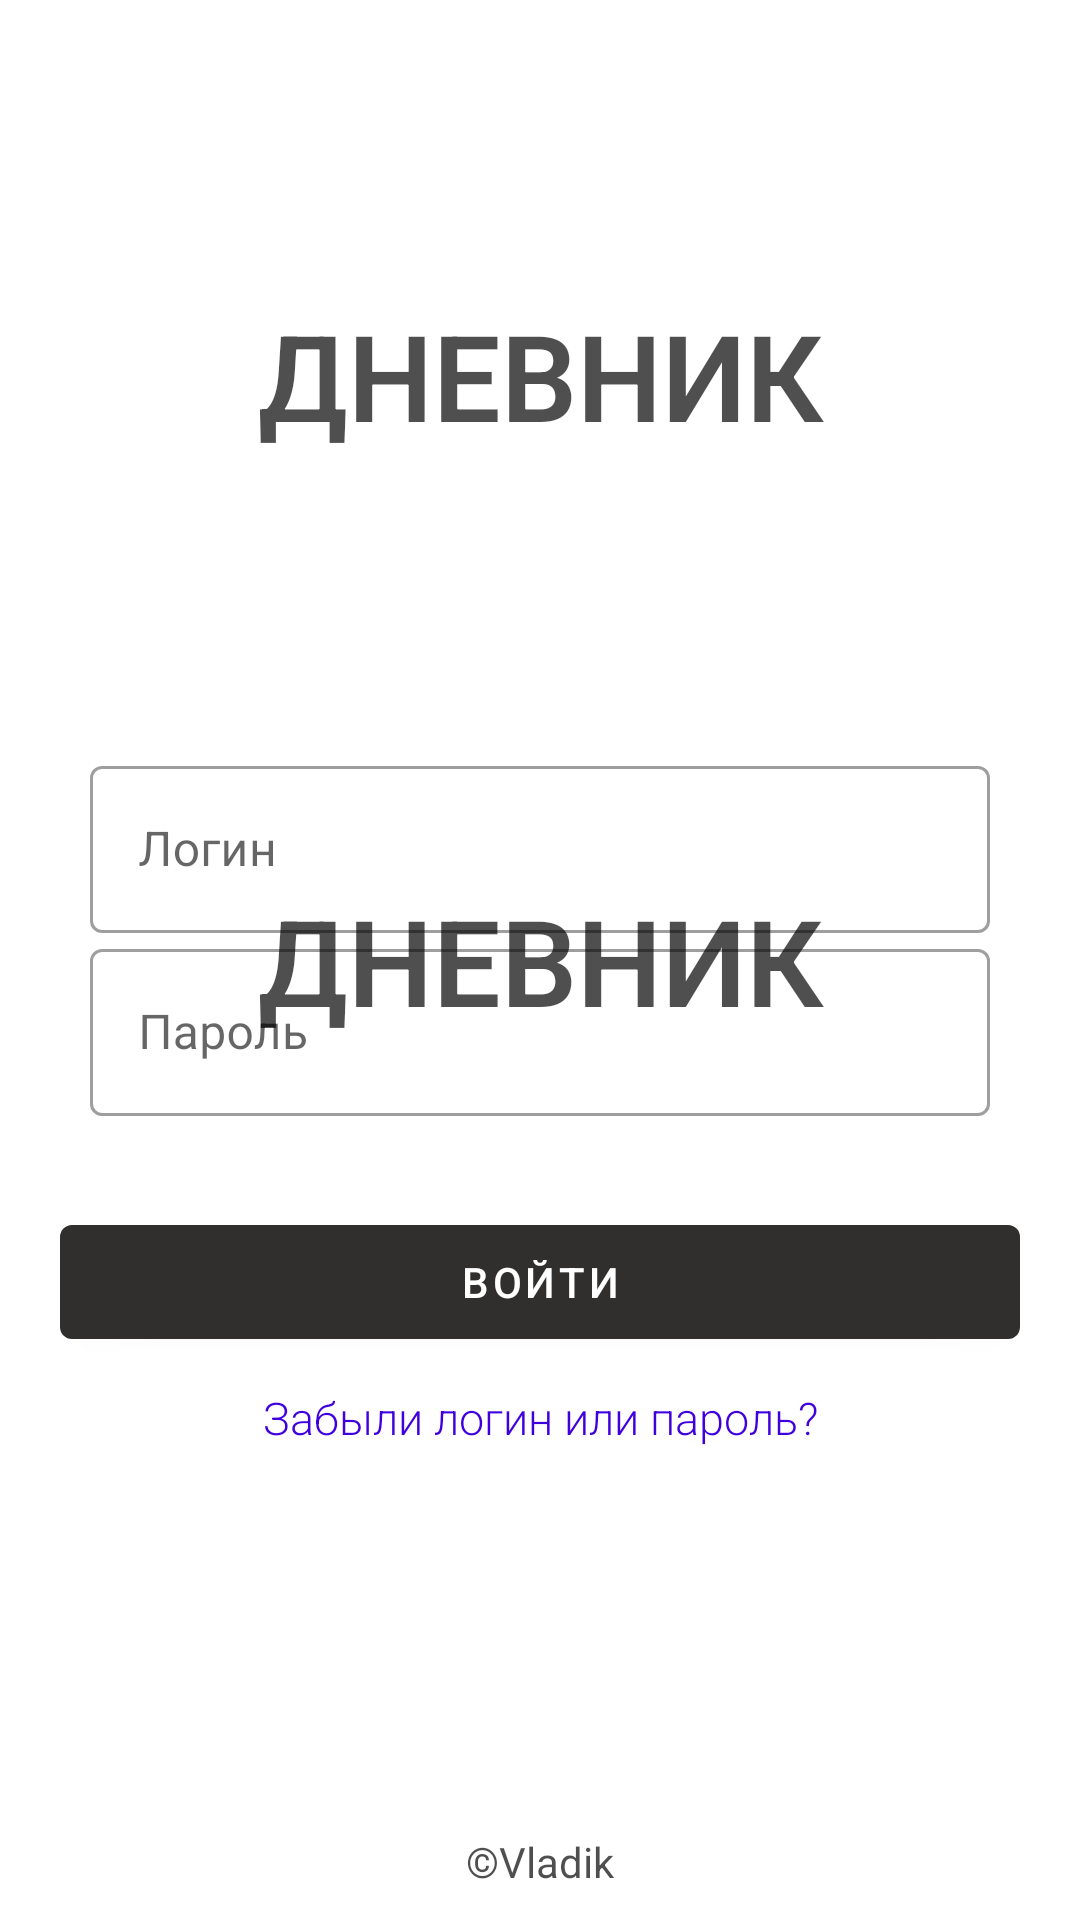

Layout XML and referenced resources for this Android screen:
<!-- AndroidManifest.xml: application theme Theme.MyApplication -->
<!-- res/layout/activity_login.xml -->
<?xml version="1.0" encoding="utf-8"?>
<RelativeLayout xmlns:android="http://schemas.android.com/apk/res/android"
    xmlns:app="http://schemas.android.com/apk/res-auto"
    xmlns:tools="http://schemas.android.com/tools"
    android:visibility="visible"
    android:layout_width="match_parent"
    android:layout_height="match_parent"
    tools:context=".Activities.LoginActivity">

    <FrameLayout
        android:id="@+id/login_load_frame"
        android:layout_width="match_parent"
        android:layout_height="match_parent">
        <TextView
            android:layout_width="match_parent"
            android:layout_height="wrap_content"
            android:fontFamily="sans-serif-light"
            android:gravity="center"
            android:layout_gravity="center"
            android:text="@string/app_name"
            android:textAllCaps="true"
            android:textSize="40sp"
            android:textStyle="bold"/>
    </FrameLayout>

    <RelativeLayout
        android:layout_width="match_parent"
        android:layout_height="match_parent"
        android:id="@+id/login_main_relative">

        <com.google.android.material.textview.MaterialTextView
            android:id="@+id/logo"
            android:layout_width="match_parent"
            android:layout_height="250dp"
            android:fontFamily="sans-serif-light"
            android:gravity="center"
            android:textAllCaps="true"
            android:text="@string/app_name"
            android:textSize="40sp"
            android:textStyle="bold" />

        <RelativeLayout
            android:layout_width="match_parent"
            android:layout_height="wrap_content"
            android:layout_below="@+id/logo"
            android:layout_marginHorizontal="10dp">

            <com.google.android.material.textfield.TextInputLayout
                android:id="@+id/login_text_input"
                style="@style/Widget.MaterialComponents.TextInputLayout.OutlinedBox"
                android:layout_width="match_parent"
                android:layout_height="wrap_content"
                android:layout_marginHorizontal="20dp"
                android:orientation="horizontal">

                <com.google.android.material.textfield.TextInputEditText
                    android:id="@+id/login_edit_text"
                    android:layout_width="match_parent"
                    android:layout_height="wrap_content"
                    android:hint="@string/login" />
            </com.google.android.material.textfield.TextInputLayout>

            <com.google.android.material.textfield.TextInputLayout
                android:id="@+id/password_text_input"
                style="@style/Widget.MaterialComponents.TextInputLayout.OutlinedBox"
                android:layout_width="match_parent"
                android:layout_height="wrap_content"
                android:layout_below="@+id/login_text_input"
                android:layout_marginHorizontal="20dp"
                android:orientation="horizontal"
                app:errorEnabled="true">

                <com.google.android.material.textfield.TextInputEditText
                    android:id="@+id/password_edit_text"
                    android:layout_width="match_parent"
                    android:layout_height="wrap_content"
                    android:hint="@string/password"
                    android:inputType="textPassword" />
            </com.google.android.material.textfield.TextInputLayout>

            <com.google.android.material.button.MaterialButton
                android:id="@+id/login_button"
                android:layout_width="match_parent"
                android:layout_height="wrap_content"
                android:layout_below="@+id/password_text_input"
                android:layout_marginHorizontal="10dp"
                android:layout_marginVertical="10dp"
                android:height="50dp"
                android:text="@string/LoginButtonText" />

            <com.google.android.material.textview.MaterialTextView
                android:id="@+id/forgot_recover_button"
                android:layout_width="match_parent"
                android:layout_height="wrap_content"
                android:layout_below="@+id/login_button"
                android:fontFamily="sans-serif-light"
                android:gravity="center"
                android:text="@string/forgot_login_text"
                android:textColor="#3F00DD"
                android:textSize="15sp" />
        </RelativeLayout>

        <TextView
            android:layout_width="match_parent"
            android:layout_height="wrap_content"
            android:layout_alignParentBottom="true"
            android:text="@string/copyright_bottom_text"
            android:gravity="center"
            android:paddingBottom="10dp"/>

    </RelativeLayout>

</RelativeLayout>
<!-- resources referenced by this layout -->
<resources>
  <string name="LoginButtonText">Войти</string>
  <string name="app_name">Дневник</string>
  <string name="copyright_bottom_text">©Vladik</string>
  <string name="forgot_login_text">Забыли логин или пароль?</string>
  <string name="login">Логин</string>
  <string name="password">Пароль</string>
  <style name="Theme.MyApplication" parent="Theme.MaterialComponents.DayNight.NoActionBar">
          
          <item name="colorPrimary">#302F2D</item>
          <item name="colorPrimaryVariant">#0E0E0E</item>
          <item name="colorOnPrimary">#FFFFFF</item>
          
          <item name="colorSecondary">#233AAE</item>
          <item name="colorSecondaryVariant">#2CB1AD</item>
          <item name="colorOnSecondary">@color/black</item>
          <item name="android:statusBarColor" tools:targetApi="l">?attr/colorPrimaryVariant</item>
          <item name="android:textColor">#B0000000</item>
      </style>
  <color name="black">#FF000000</color>
</resources>
